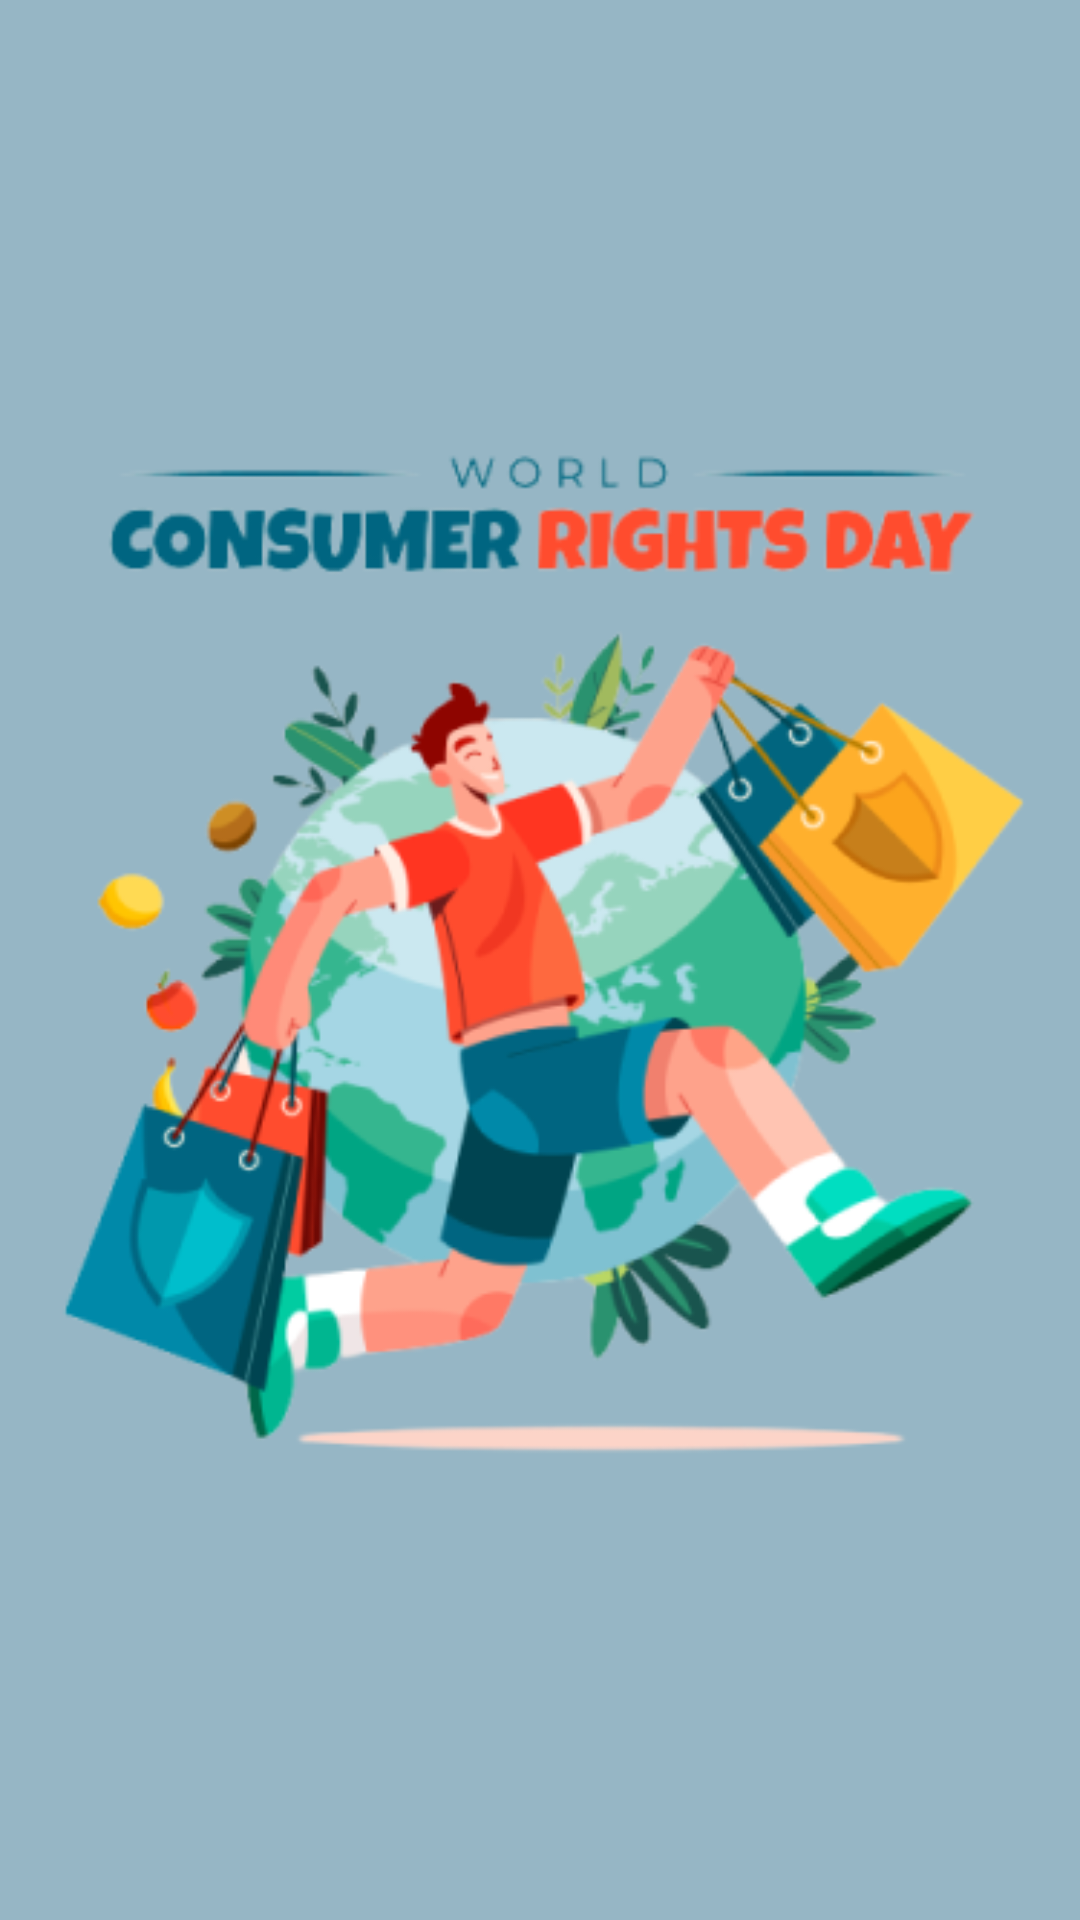

Reconstruct the res/layout file that produces this screen, plus the resources it refers to.
<!-- AndroidManifest.xml: application theme Theme.Fp2 -->
<!-- res/layout/activity_splash_screen1.xml -->
<?xml version="1.0" encoding="utf-8"?>
<LinearLayout xmlns:android="http://schemas.android.com/apk/res/android"
    xmlns:tools="http://schemas.android.com/tools"
    android:layout_width="match_parent"
    android:layout_height="match_parent"
    android:background="#96B6C5"
    android:gravity="center"
    android:orientation="vertical"
    tools:context=".SplashScreen1">

    <ImageView
        android:layout_width="wrap_content"
        android:layout_height="wrap_content"
        android:adjustViewBounds="true"
        android:src="@drawable/background" />

</LinearLayout>
<!-- resources referenced by this layout -->
<resources>
  <!-- drawable background: png bitmap (drawable, 94669 bytes) -->
  <style name="Theme.Fp2" parent="Base.Theme.Fp2" />
  <style name="Base.Theme.Fp2" parent="Theme.Material3.DayNight.NoActionBar">
          
          
      </style>
</resources>
